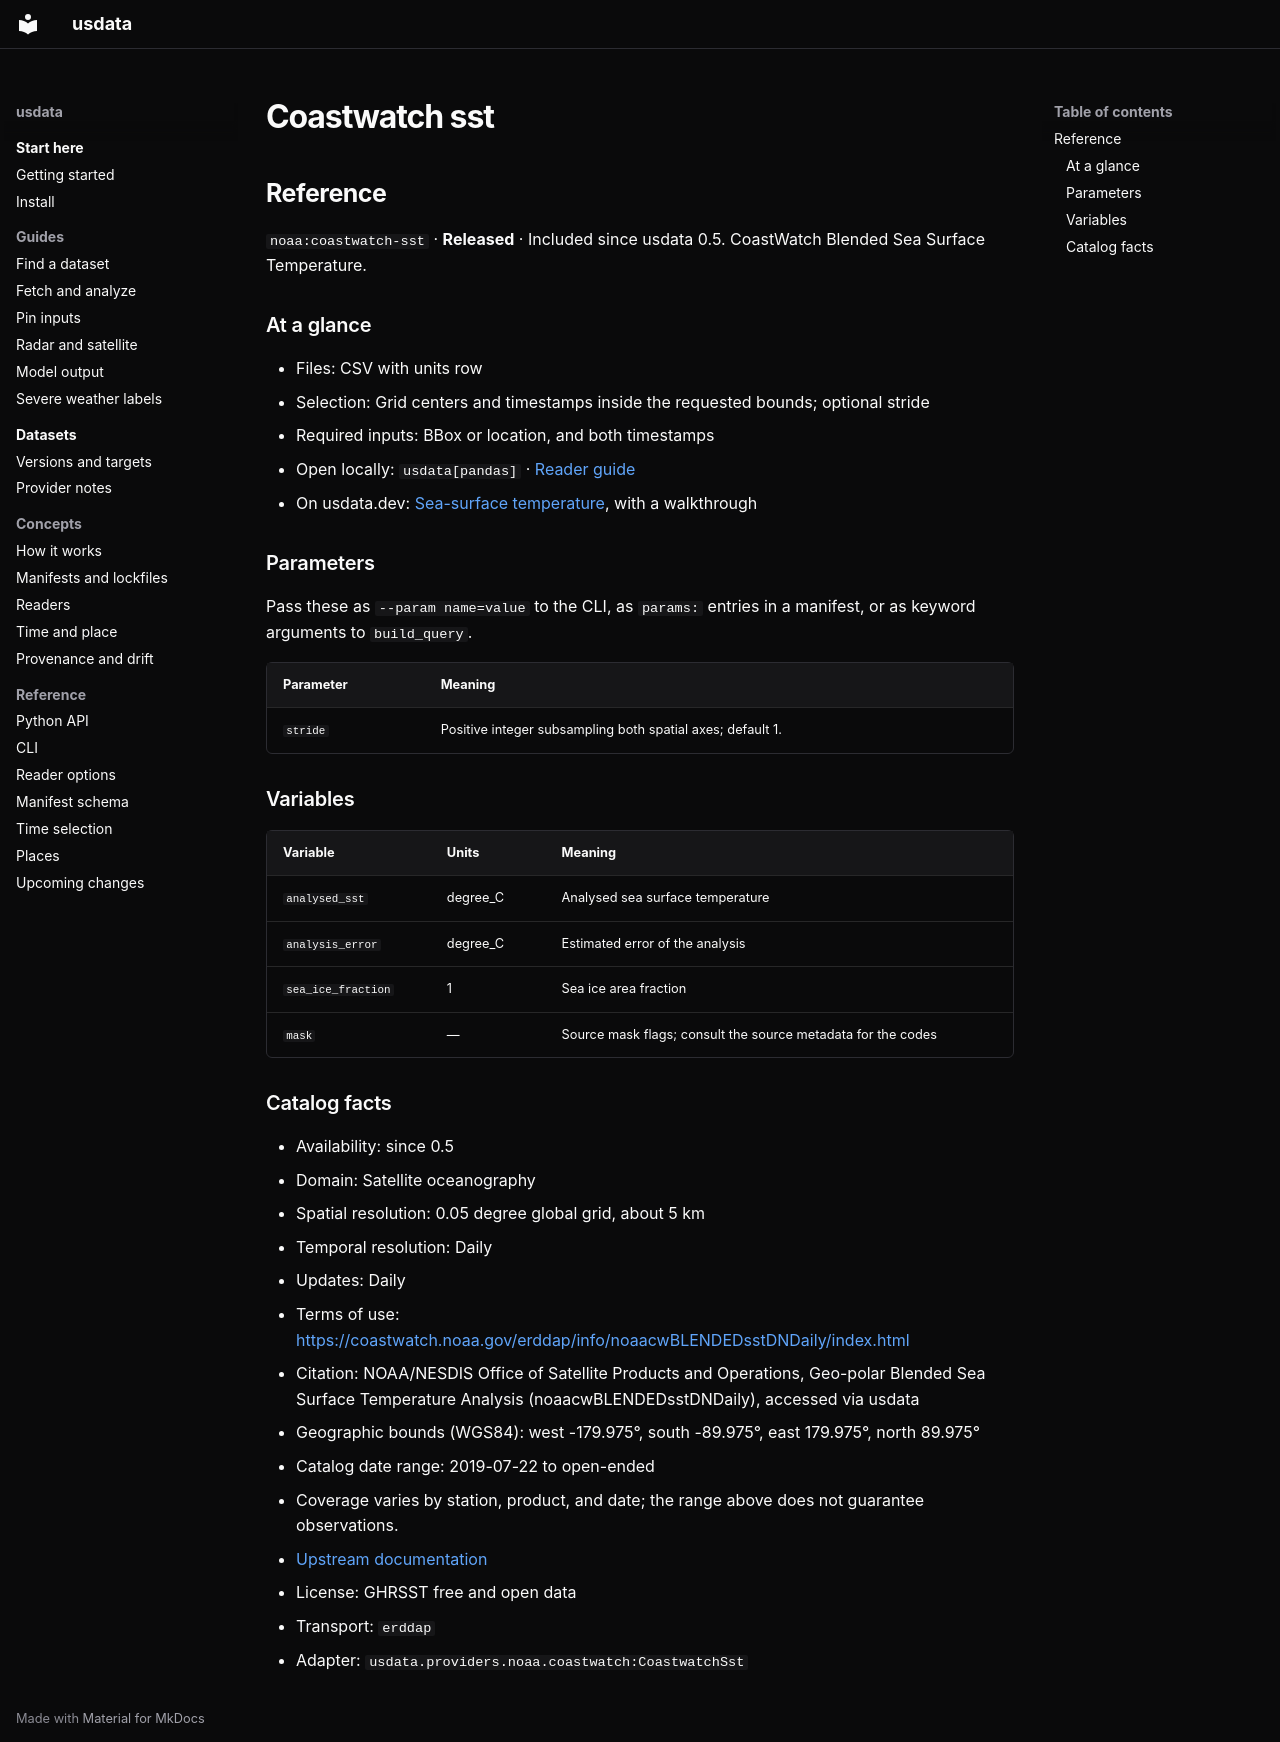

repository: jakeryderv/usdata · page: generated/catalog/noaa/coastwatch-sst/index.html · generator: mkdocs

<!-- Generated from src/usdata/data/registry.yaml by `just docs`. Do not edit by hand. -->

## Reference

`noaa:coastwatch-sst` · **Released** · Included since usdata 0.5. CoastWatch Blended Sea Surface Temperature.

### At a glance

- Files: CSV with units row
- Selection: Grid centers and timestamps inside the requested bounds; optional stride
- Required inputs: BBox or location, and both timestamps
- Open locally: `usdata[pandas]` · [Reader guide](../reference/readers.md)
- On usdata.dev: [Sea-surface temperature](https://usdata.dev/datasets/noaa/coastwatch-sst/), with a walkthrough

### Parameters

Pass these as `--param name=value` to the CLI, as `params:` entries in a manifest, or as keyword arguments to `build_query`.

| Parameter | Meaning |
|---|---|
| `stride` | Positive integer subsampling both spatial axes; default 1. |

### Variables

| Variable | Units | Meaning |
|---|---|---|
| `analysed_sst` | degree_C | Analysed sea surface temperature |
| `analysis_error` | degree_C | Estimated error of the analysis |
| `sea_ice_fraction` | 1 | Sea ice area fraction |
| `mask` | — | Source mask flags; consult the source metadata for the codes |

### Catalog facts

- Availability: since 0.5
- Domain: Satellite oceanography
- Spatial resolution: 0.05 degree global grid, about 5 km
- Temporal resolution: Daily
- Updates: Daily
- Terms of use: <https://coastwatch.noaa.gov/erddap/info/noaacwBLENDEDsstDNDaily/index.html>
- Citation: NOAA/NESDIS Office of Satellite Products and Operations, Geo-polar Blended Sea Surface Temperature Analysis (noaacwBLENDEDsstDNDaily), accessed via usdata
- Geographic bounds (WGS84): west -179.975°, south -89.975°, east 179.975°, north 89.975°
- Catalog date range: 2019-07-22 to open-ended
- Coverage varies by station, product, and date; the range above does not guarantee observations.
- [Upstream documentation](https://coastwatch.noaa.gov/erddap/griddap/noaacwBLENDEDsstDNDaily.html)
- License: GHRSST free and open data
- Transport: `erddap`
- Adapter: `usdata.providers.noaa.coastwatch:CoastwatchSst`
